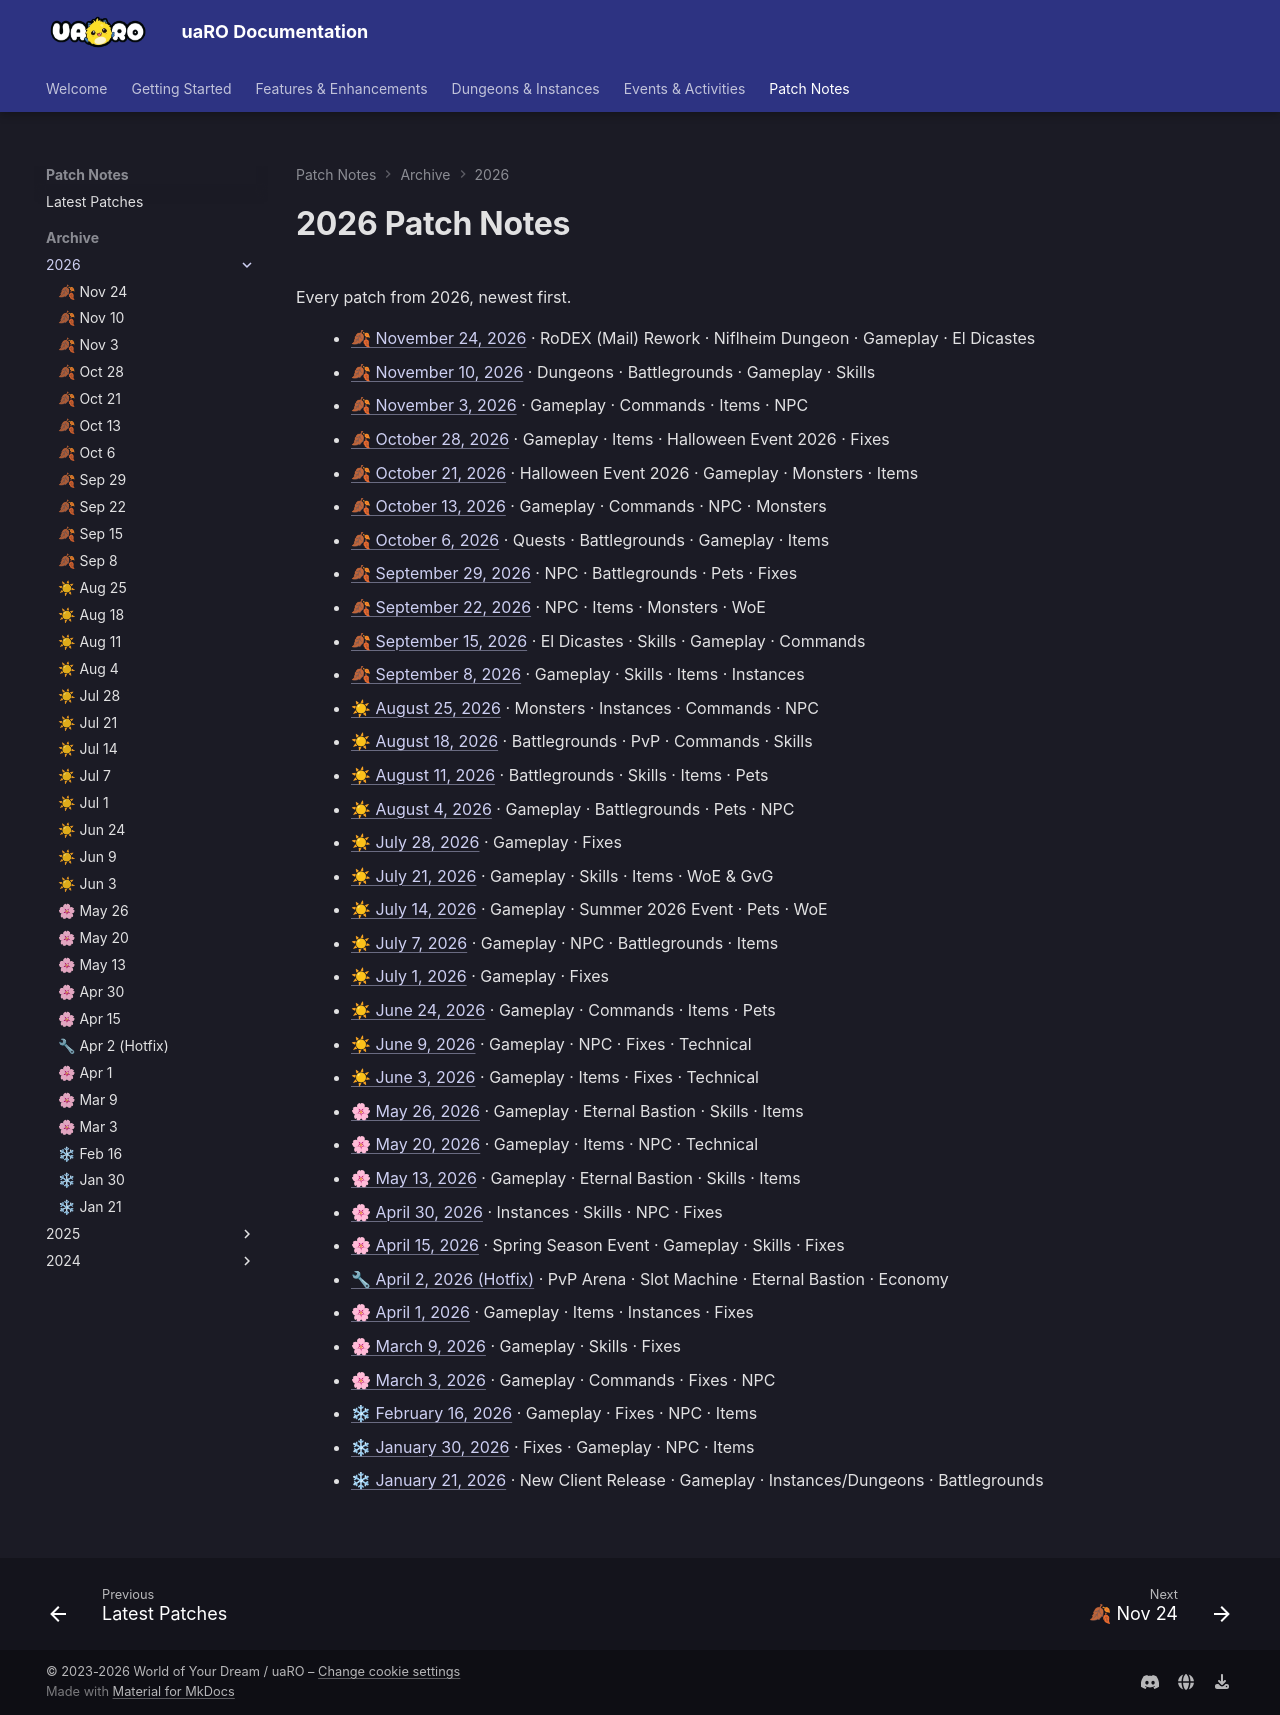

repository: Privettema/uaro-docs · page: patch-notes/2026/index.html · generator: mkdocs

# 2026 Patch Notes

Every patch from 2026, newest first.

<!-- PATCH_YEAR -->
